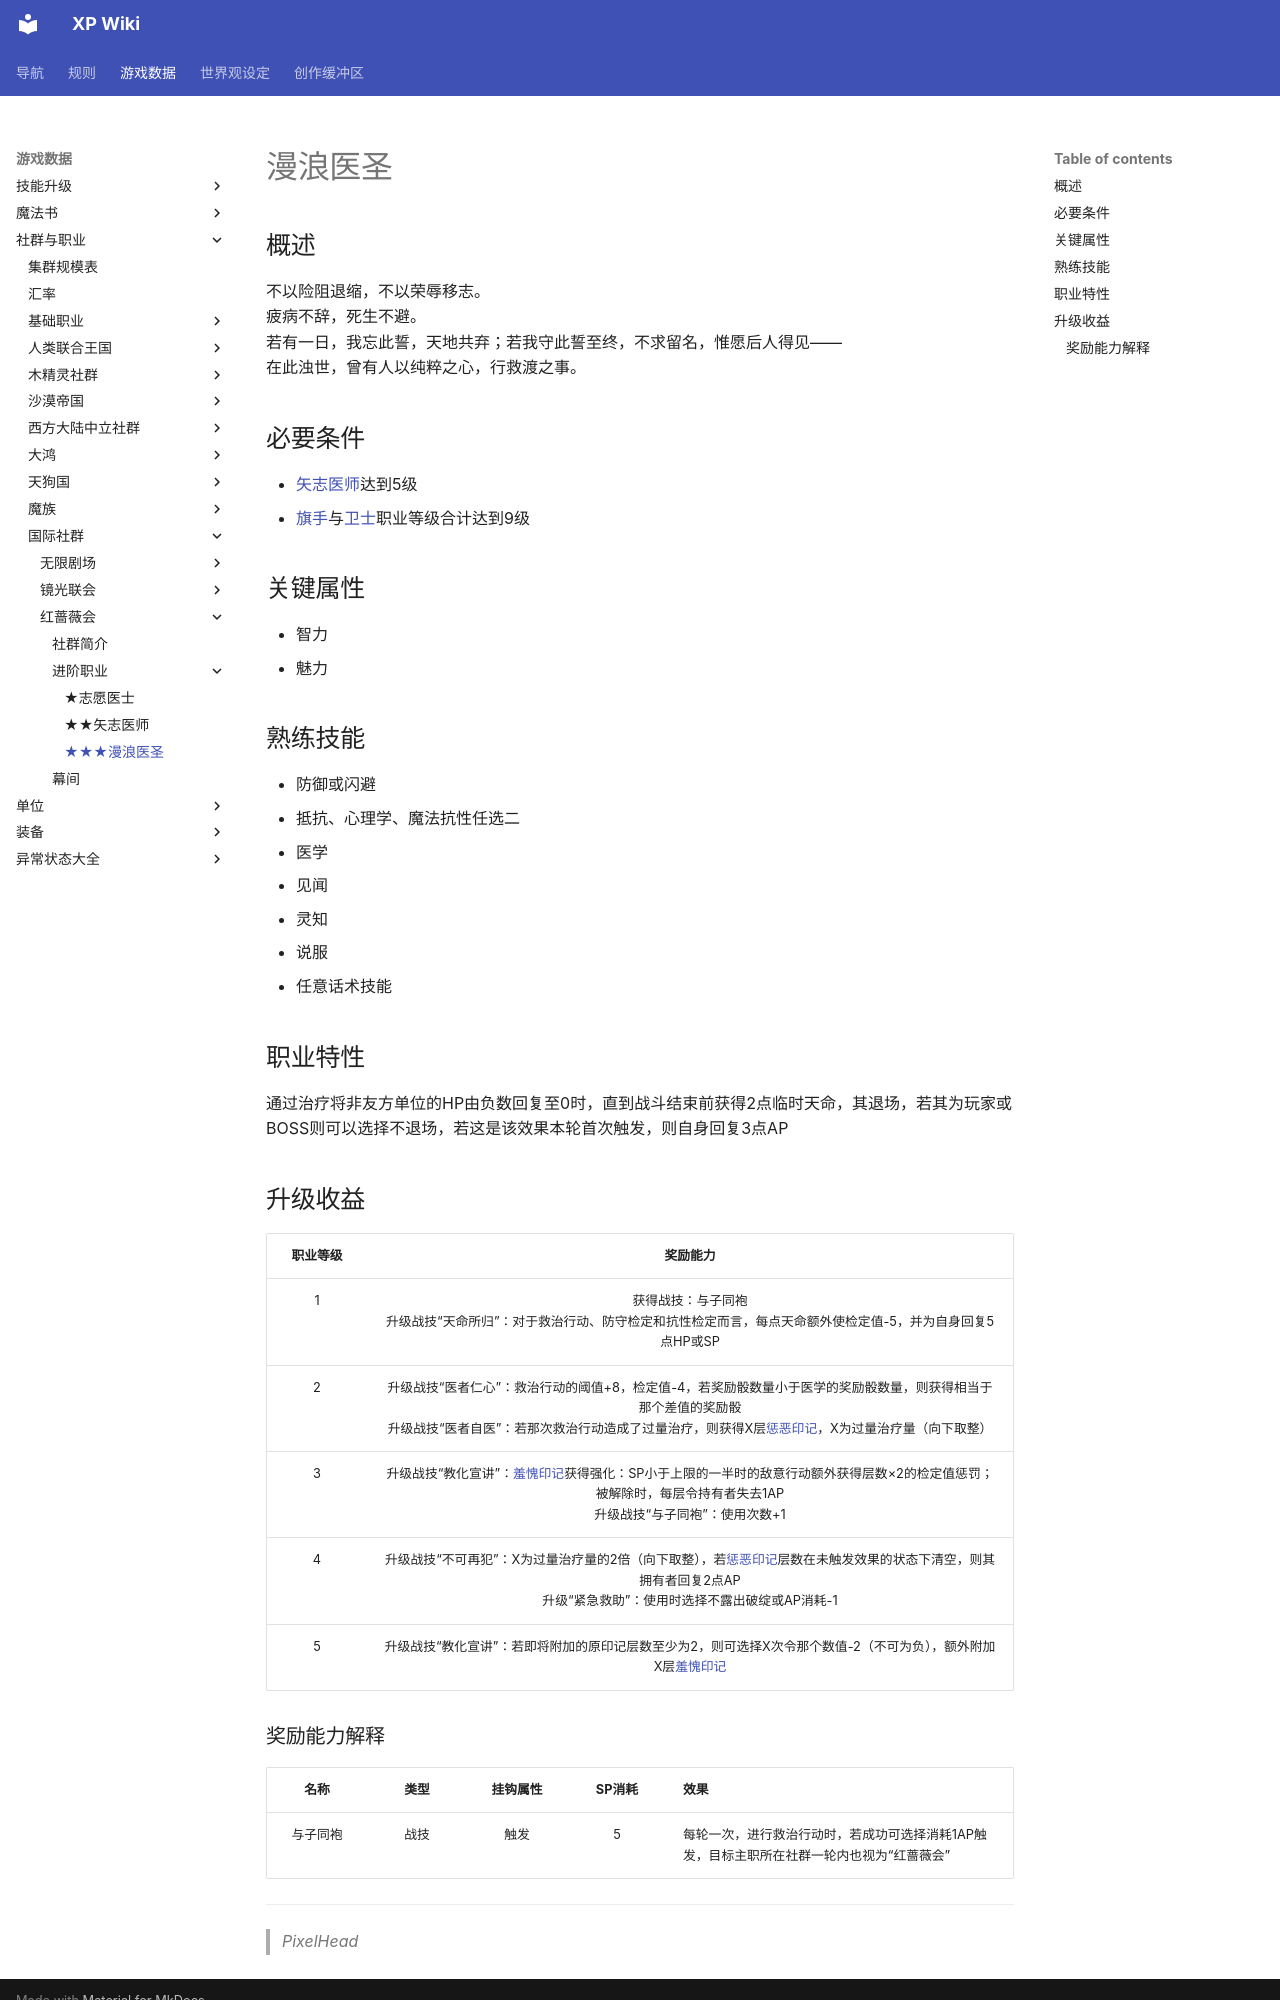

repository: amiduMotokyo/xp-wiki · page: rules/data/social/Cross-over/Red_rambler/3-Rambler/index.html · generator: mkdocs

# 漫浪医圣

## 概述

不以险阻退缩，不以荣辱移志。<br>
疲病不辞，死生不避。<br>
若有一日，我忘此誓，天地共弃；若我守此誓至终，不求留名，惟愿后人得见——<br>
在此浊世，曾有人以纯粹之心，行救渡之事。

## 必要条件

* <a href="../2-Healer" target="_blank">矢志医师</a>达到5级
* <a href="../../../basicJob/Standard-bearer" target="_blank">旗手</a>与<a href="../../../basicJob/Guard" target="_blank">卫士</a>职业等级合计达到9级

## 关键属性

* 智力
* 魅力

## 熟练技能

* 防御或闪避
* 抵抗、心理学、魔法抗性任选二
* 医学
* 见闻
* 灵知
* 说服
* 任意话术技能

## 职业特性

通过治疗将非友方单位的HP由负数回复至0时，直到战斗结束前获得2点临时天命，其退场，若其为玩家或BOSS则可以选择不退场，若这是该效果本轮首次触发，则自身回复3点AP

## 升级收益

职业等级|奖励能力
:--:|:--:
1|获得战技：与子同袍<br>升级战技“天命所归”：对于救治行动、防守检定和抗性检定而言，每点天命额外使检定值-5，并为自身回复5点HP或SP
2|升级战技“医者仁心”：救治行动的阈值+8，检定值-4，若奖励骰数量小于医学的奖励骰数量，则获得相当于那个差值的奖励骰<br>升级战技“医者自医”：若那次救治行动造成了过量治疗，则获得X层<a href="../../../../../status/mark/#惩恶印记" target="_blank">惩恶印记</a>，X为过量治疗量（向下取整）
3|升级战技“教化宣讲”：<a href="../../../../../status/mark/#羞愧印记" target="_blank">羞愧印记</a>获得强化：SP小于上限的一半时的敌意行动额外获得层数×2的检定值惩罚；被解除时，每层令持有者失去1AP<br>升级战技“与子同袍”：使用次数+1
4|升级战技“不可再犯”：X为过量治疗量的2倍（向下取整），若<a href="../../../../../status/mark/#惩恶印记" target="_blank">惩恶印记</a>层数在未触发效果的状态下清空，则其拥有者回复2点AP<br>升级“紧急救助”：使用时选择不露出破绽或AP消耗-1
5|升级战技“教化宣讲”：若即将附加的原印记层数至少为2，则可选择X次令那个数值-2（不可为负），额外附加X层<a href="../../../../../status/mark/#羞愧印记" target="_blank">羞愧印记</a>
